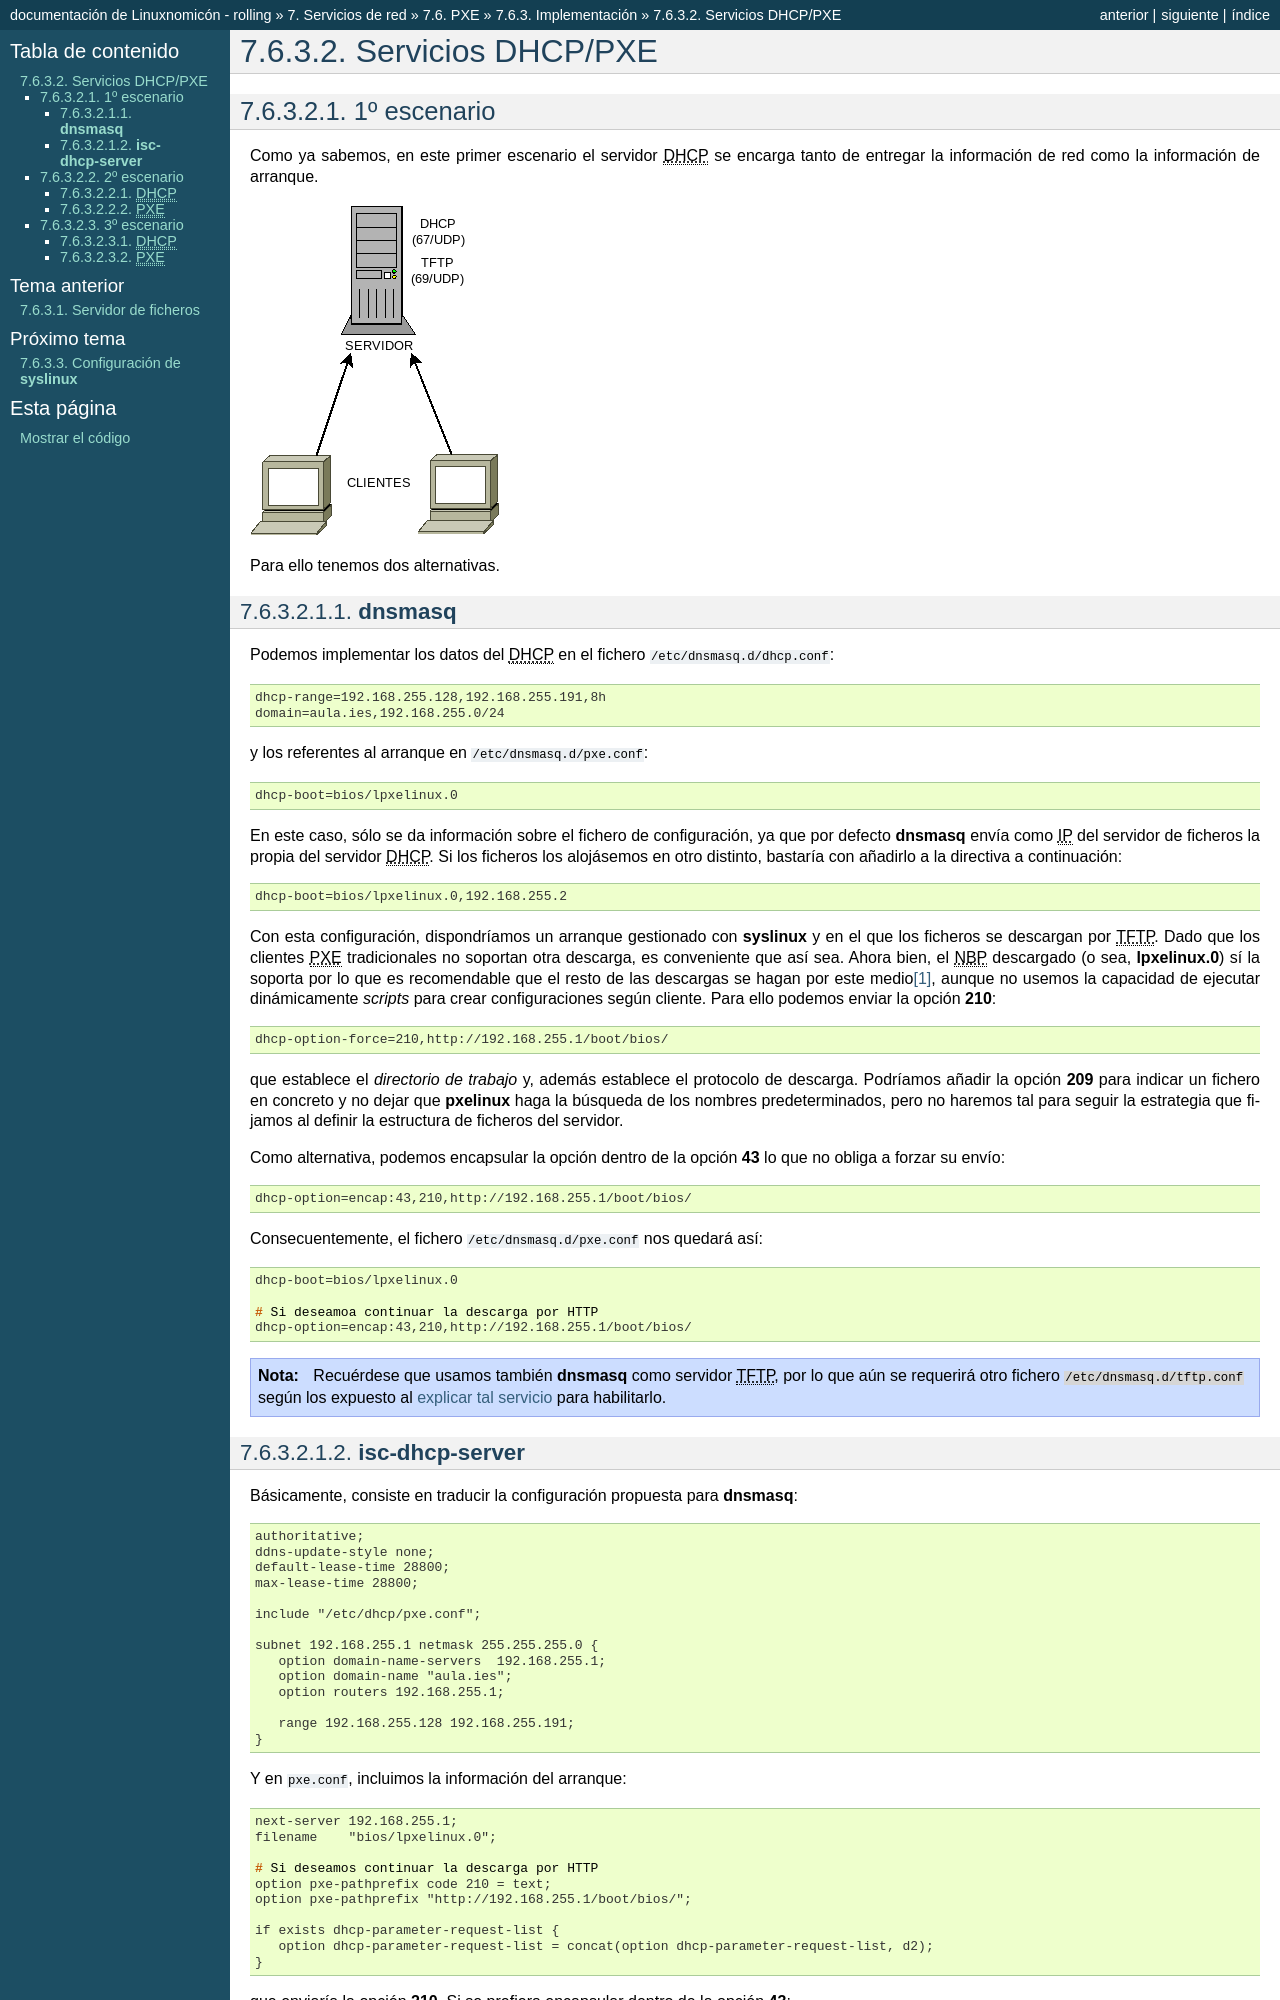

repository: sio2sio2/doc-linux · page: 07.serre/06.pxe/03.implementacion/02.escenarios.html · generator: sphinx

Servicios DHCP/PXE
******************

.. _pxe-dhcp-solo:

1º escenario
============
Como ya sabemos, en este primer escenario el servidor |DHCP| se encarga tanto de
entregar la información de red como la información de arranque.

.. image:: files/1escenario.png

Para ello tenemos dos alternativas.

:program:`dnsmasq`
------------------
Podemos implementar los datos del |DHCP| en el fichero
:file:`/etc/dnsmasq.d/dhcp.conf`::

   dhcp-range=192.168.255.128,192.168.255.191,8h
   domain=aula.ies,192.168.255.0/24

y los referentes al arranque en :file:`/etc/dnsmasq.d/pxe.conf`::

   dhcp-boot=bios/lpxelinux.0

En este caso, sólo se da información sobre el fichero de configuración, ya que
por defecto :program:`dnsmasq` envía como |IP| del servidor de ficheros la
propia del servidor |DHCP|. Si los ficheros los alojásemos en otro distinto,
bastaría con añadirlo a la directiva a continuación::

   dhcp-boot=bios/lpxelinux.0,192.168.255.2

Con esta configuración, dispondríamos un arranque gestionado con
:program:`syslinux` y en el que los ficheros se descargan por |TFTP|. Dado que
los clientes |PXE| tradicionales no soportan otra descarga, es conveniente que
así sea. Ahora bien, el |NBP| descargado (o sea, :program:`lpxelinux.0`) sí la
soporta por lo que es recomendable que el resto de las descargas se hagan por
este medio\ [#]_, aunque no usemos la capacidad de ejecutar dinámicamente
*scripts* para crear configuraciones según cliente. Para ello podemos enviar la
opción **210**::

   dhcp-option-force=210,http://192.168.255.1/boot/bios/

que establece el *directorio de trabajo* y, además establece el protocolo de
descarga. Podríamos añadir la opción **209** para indicar un fichero en concreto
y no dejar que :program:`pxelinux` haga la búsqueda de los nombres
predeterminados, pero no haremos tal para seguir la estrategia que fijamos al
definir la estructura de ficheros del servidor.

Como alternativa, podemos encapsular la opción dentro de la opción **43** lo que
no obliga a forzar su envío::

   dhcp-option=encap:43,210,http://192.168.255.1/boot/bios/

Consecuentemente, el fichero :file:`/etc/dnsmasq.d/pxe.conf` nos quedará así::

   dhcp-boot=bios/lpxelinux.0

   # Si deseamoa continuar la descarga por HTTP
   dhcp-option=encap:43,210,http://192.168.255.1/boot/bios/

.. note:: Recuérdese que usamos también :program:`dnsmasq` como servidor |TFTP|,
   por lo que aún se requerirá otro fichero :file:`/etc/dnsmasq.d/tftp.conf`
   según los expuesto al :ref:`explicar tal servicio <pxe-tftp>` para
   habilitarlo.

.. _pxe-isc:
